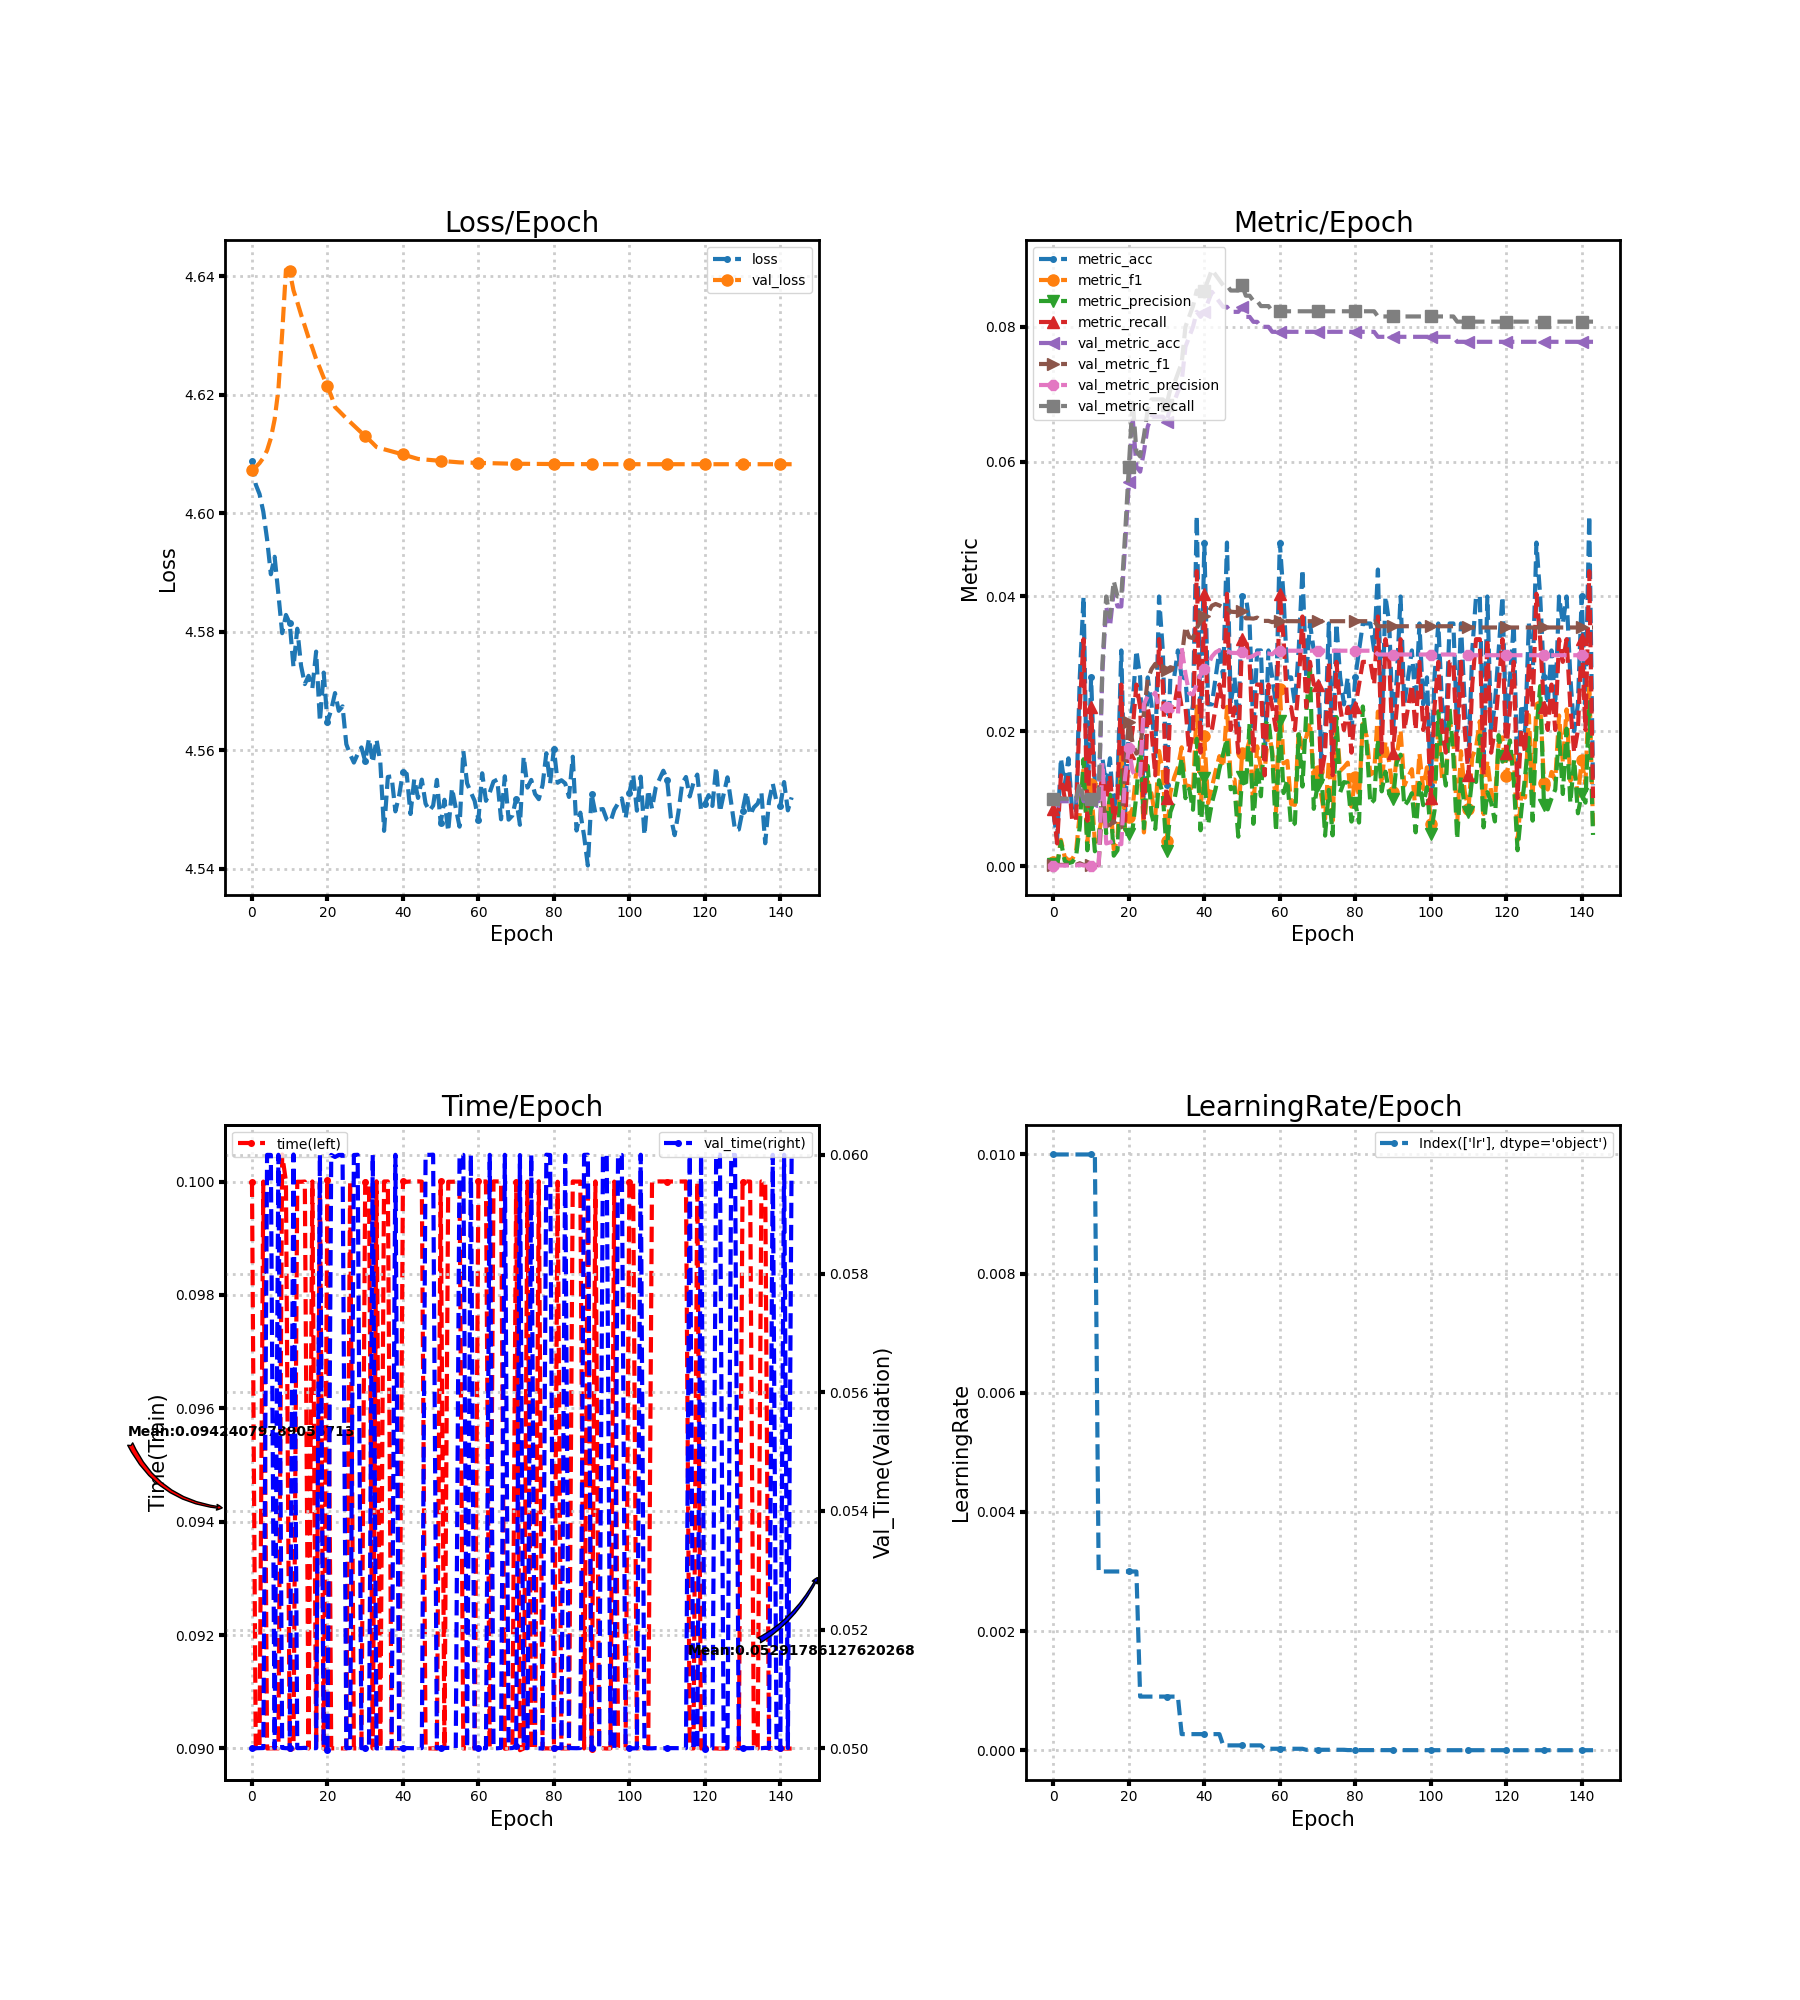

The data file committed next to this chart (first rows):
loss, metric_acc, metric_f1, metric_precision, metric_recall, time, lr, val_loss, val_metric_acc, val_metric_f1, val_metric_precision, val_metric_recall, val_time
4.609, 0.008, 0.0006443, 0.0003445, 0.008418, 0.1, 0.01, 4.607, 0.00963, 0.0001908, 9.629629629629631e-05, 0.01, 0.05
4.605, 0.004, 0.0001788, 9.182736455463728e-05, 0.003367, 0.09, 0.01, 4.608, 0.00963, 0.0001916, 9.672619047619048e-05, 0.01, 0.05
4.603, 0.016, 0.003899, 0.00364, 0.01347, 0.09, 0.01, 4.608, 0.00963, 0.0001908, 9.629629629629631e-05, 0.01, 0.05
4.6, 0.012, 0.001393, 0.0007915, 0.0101, 0.1, 0.01, 4.609, 0.00963, 0.0001908, 9.629629629629631e-05, 0.01, 0.05
4.596, 0.016, 0.0008701, 0.0004514, 0.01347, 0.09, 0.01, 4.611, 0.00963, 0.0001908, 9.629629629629631e-05, 0.01, 0.06
4.59, 0.008, 0.001054, 0.0005952, 0.006734, 0.09, 0.01, 4.613, 0.00963, 0.0001908, 9.629629629629631e-05, 0.01, 0.06
4.593, 0.008, 0.002069, 0.001383, 0.006734, 0.09, 0.01, 4.616, 0.00963, 0.0001908, 9.629629629629631e-05, 0.01, 0.05
4.586, 0.028, 0.007881, 0.005888, 0.02357, 0.09, 0.01, 4.621, 0.01185, 0.0004355, 0.0002225, 0.01231, 0.06
4.58, 0.04, 0.01455, 0.01586, 0.03367, 0.1005, 0.01, 4.63, 0.00963, 0.0001925, 9.715994020926756e-05, 0.01, 0.05
4.583, 0.008, 0.003367, 0.002357, 0.006734, 0.1, 0.01, 4.641, 0.00963, 0.0001908, 9.629629629629631e-05, 0.01, 0.05
4.581, 0.028, 0.01214, 0.009171, 0.02357, 0.09, 0.01, 4.641, 0.00963, 0.0001908, 9.629629629629631e-05, 0.01, 0.05
4.574, 0.012, 0.003479, 0.002205, 0.0101, 0.09, 0.01, 4.638, 0.00963, 0.0001908, 9.629629629629631e-05, 0.01, 0.06001
4.581, 0.012, 0.004545, 0.003475, 0.0101, 0.1, 0.003, 4.636, 0.00963, 0.0001908, 9.629629629629631e-05, 0.01, 0.05
4.574, 0.016, 0.007792, 0.01172, 0.01347, 0.1, 0.003, 4.634, 0.02889, 0.009691, 0.01536, 0.03, 0.05
4.571, 0.012, 0.005772, 0.004846, 0.0101, 0.1, 0.003, 4.632, 0.03852, 0.005992, 0.003367, 0.04, 0.05001
4.573, 0.016, 0.01053, 0.01061, 0.01347, 0.09, 0.003, 4.63, 0.03556, 0.006098, 0.00352, 0.03692, 0.05
4.571, 0.008, 0.002525, 0.001554, 0.006734, 0.1, 0.003, 4.628, 0.04074, 0.006678, 0.003748, 0.04231, 0.05
4.577, 0.012, 0.003806, 0.002363, 0.0101, 0.09, 0.003, 4.626, 0.03852, 0.005787, 0.003252, 0.04, 0.05
4.565, 0.032, 0.01729, 0.01416, 0.02694, 0.1, 0.003, 4.625, 0.03852, 0.005761, 0.00326, 0.04, 0.06001
4.573, 0.008, 0.005387, 0.00481, 0.006734, 0.09, 0.003, 4.623, 0.04741, 0.0151, 0.01311, 0.04923, 0.05
4.565, 0.02, 0.007256, 0.00475, 0.01684, 0.1, 0.003, 4.621, 0.05704, 0.02131, 0.01749, 0.05923, 0.04997
4.567, 0.024, 0.008593, 0.005484, 0.0202, 0.09, 0.003, 4.62, 0.06667, 0.01828, 0.01407, 0.06923, 0.06
4.57, 0.032, 0.01421, 0.01056, 0.02694, 0.09, 0.003, 4.618, 0.05926, 0.01669, 0.01316, 0.06154, 0.05997
4.567, 0.028, 0.01581, 0.01847, 0.02357, 0.09, 0.0009, 4.617, 0.05852, 0.01717, 0.01346, 0.06077, 0.06
4.567, 0.008, 0.005002, 0.005612, 0.006734, 0.09, 0.0009, 4.617, 0.06148, 0.02275, 0.02404, 0.06385, 0.06
4.561, 0.028, 0.01256, 0.01488, 0.02357, 0.09, 0.0009, 4.616, 0.06519, 0.02767, 0.02526, 0.06769, 0.05
4.559, 0.024, 0.01076, 0.007777, 0.0202, 0.1, 0.0009, 4.615, 0.06667, 0.02922, 0.0251, 0.06923, 0.05
4.558, 0.016, 0.007329, 0.005524, 0.01347, 0.09, 0.0009, 4.615, 0.06667, 0.03001, 0.02575, 0.06923, 0.06
4.559, 0.04, 0.01709, 0.01274, 0.03367, 0.09, 0.0009, 4.614, 0.06667, 0.02875, 0.02324, 0.06923, 0.06
4.56, 0.032, 0.01393, 0.0107, 0.02694, 0.09, 0.0009, 4.614, 0.06667, 0.02911, 0.02342, 0.06923, 0.05
4.558, 0.012, 0.003657, 0.002237, 0.0101, 0.1, 0.0009, 4.613, 0.06593, 0.02915, 0.02353, 0.06846, 0.05
4.562, 0.028, 0.01088, 0.007997, 0.02357, 0.1, 0.0009, 4.612, 0.06815, 0.02951, 0.02322, 0.07077, 0.05
4.558, 0.028, 0.01312, 0.009588, 0.02357, 0.09, 0.0009, 4.612, 0.06889, 0.02934, 0.02278, 0.07154, 0.06
4.562, 0.032, 0.01466, 0.01286, 0.02694, 0.1, 0.0009, 4.611, 0.07037, 0.02916, 0.02241, 0.07308, 0.05
4.558, 0.028, 0.01763, 0.01605, 0.02357, 0.09, 0.00027, 4.611, 0.07185, 0.03083, 0.0324, 0.07462, 0.05
4.546, 0.028, 0.01202, 0.01008, 0.02357, 0.1, 0.00027, 4.611, 0.07704, 0.03553, 0.02854, 0.08, 0.05
4.556, 0.02, 0.01187, 0.01146, 0.01684, 0.1, 0.00027, 4.611, 0.07852, 0.03396, 0.02563, 0.08154, 0.05
4.556, 0.024, 0.01097, 0.008365, 0.0202, 0.09, 0.00027, 4.61, 0.08, 0.03383, 0.02547, 0.08308, 0.05
4.55, 0.052, 0.02367, 0.01889, 0.04377, 0.09, 0.00027, 4.61, 0.08222, 0.03533, 0.02699, 0.08538, 0.06
4.552, 0.02, 0.007828, 0.005322, 0.01684, 0.09, 0.00027, 4.61, 0.08148, 0.03625, 0.02838, 0.08462, 0.05
4.556, 0.048, 0.0193, 0.01311, 0.0404, 0.1, 0.00027, 4.61, 0.08222, 0.03704, 0.02931, 0.08538, 0.05
4.556, 0.024, 0.00935, 0.006176, 0.0202, 0.1, 0.00027, 4.61, 0.0837, 0.03758, 0.02985, 0.08692, 0.05
4.549, 0.024, 0.01169, 0.009349, 0.0202, 0.1, 0.00027, 4.61, 0.08519, 0.03863, 0.03108, 0.08846, 0.05
4.555, 0.028, 0.01413, 0.01151, 0.02357, 0.1, 0.00027, 4.609, 0.08444, 0.03889, 0.03172, 0.08769, 0.05
4.552, 0.032, 0.01632, 0.01445, 0.02694, 0.1, 0.00027, 4.609, 0.0837, 0.03867, 0.03202, 0.08692, 0.05
4.555, 0.028, 0.01462, 0.01668, 0.02357, 0.1, 8.1e-05, 4.609, 0.08296, 0.03836, 0.03202, 0.08615, 0.05
4.551, 0.048, 0.02363, 0.01894, 0.0404, 0.09, 8.1e-05, 4.609, 0.08296, 0.03827, 0.03197, 0.08615, 0.06
4.55, 0.024, 0.01283, 0.01141, 0.0202, 0.09, 8.1e-05, 4.609, 0.08222, 0.03774, 0.03165, 0.08538, 0.06
4.551, 0.028, 0.01285, 0.01169, 0.02357, 0.09, 8.1e-05, 4.609, 0.08222, 0.0377, 0.03163, 0.08538, 0.06001
4.555, 0.02, 0.006855, 0.004368, 0.01684, 0.09, 8.1e-05, 4.609, 0.08222, 0.03767, 0.03161, 0.08538, 0.05
4.548, 0.04, 0.01673, 0.01319, 0.03367, 0.1, 8.1e-05, 4.609, 0.08296, 0.03788, 0.03173, 0.08615, 0.05
4.552, 0.04, 0.01674, 0.01167, 0.03367, 0.09, 8.1e-05, 4.609, 0.08148, 0.03676, 0.03099, 0.08462, 0.05
4.546, 0.036, 0.01866, 0.0212, 0.0303, 0.1, 8.1e-05, 4.609, 0.08148, 0.03676, 0.03099, 0.08462, 0.05001
4.554, 0.02, 0.008646, 0.006283, 0.01684, 0.1, 8.1e-05, 4.609, 0.08074, 0.03672, 0.0312, 0.08385, 0.05
4.55, 0.032, 0.01777, 0.01481, 0.02694, 0.1, 8.1e-05, 4.609, 0.08074, 0.03687, 0.03156, 0.08385, 0.05
4.547, 0.032, 0.01461, 0.01037, 0.02694, 0.1, 8.1e-05, 4.609, 0.08, 0.03638, 0.03154, 0.08308, 0.06
4.56, 0.016, 0.01425, 0.02088, 0.01347, 0.09, 2.43e-05, 4.609, 0.08, 0.03638, 0.03154, 0.08308, 0.06
4.554, 0.032, 0.02002, 0.02175, 0.02694, 0.09, 2.43e-05, 4.609, 0.08, 0.03638, 0.03154, 0.08308, 0.05001
4.553, 0.028, 0.01708, 0.0165, 0.02357, 0.09, 2.43e-05, 4.609, 0.07926, 0.03619, 0.03143, 0.08231, 0.06
4.551, 0.024, 0.008082, 0.005133, 0.0202, 0.09, 2.43e-05, 4.609, 0.07926, 0.03637, 0.03198, 0.08231, 0.05
... 84 more rows
